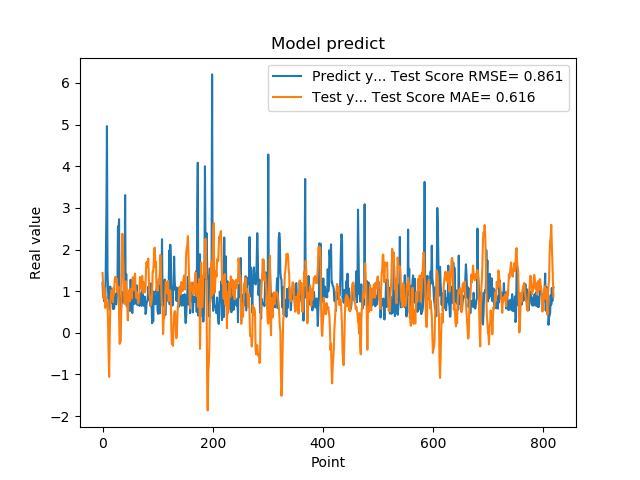

The file beside this chart, header and first rows:
1.201630949974060059e+00, 1.437707904908999135e+00
8.802530169486999512e-01, 1.111342734070528193e+00
8.531429767608642578e-01, 8.235410054101174326e-01
7.591750025749206543e-01, 1.109480601603108463e+00
1.005007982254028320e+00, 1.010561830463350352e+00
7.687720060348510742e-01, 5.957265511926634893e-01
1.740013241767883301e+00, 8.460375591456856803e-01
2.913533687591552734e+00, 8.286229771516302467e-01
4.963075160980224609e+00, 6.830597142223369111e-01
1.471215128898620605e+00, 7.191264974139727206e-01
1.000648975372314453e+00, 2.423928118029210210e-01
8.220189809799194336e-01, -5.181825494093572626e-01
9.362199902534482643e-01, -1.057668004297819486e+00
5.486897230148315430e-01, -1.226804598821185782e-01
1.111255049705505371e+00, 6.132753975971539928e-01
7.148039937019348145e-01, 8.601975182523994290e-01
1.052167057991027832e+00, 1.028448239430068023e+00
8.955980539321898304e-01, 1.005136343050082370e+00
7.769405245780944824e-01, 1.007267028119558594e+00
5.699509978294372559e-01, 7.388739563203565730e-01
8.244060277938842773e-01, 1.081468874157662574e+00
5.800840258598327637e-01, 9.308692991439414532e-01
9.488009810447691761e-01, 1.263016524692921472e+00
7.918390035629272461e-01, 1.343973627906801083e+00
6.937990188598632812e-01, 1.337633759919868881e+00
6.834830045700073242e-01, 1.215287189008498414e+00
9.433320164680479847e-01, 1.296837516914473243e+00
1.032713770866394043e+00, 9.715142573154508243e-01
2.556216001510620117e+00, 1.030667826301361334e+00
2.464895963668823242e+00, 1.108435322680973778e+00
2.728049993515014204e+00, 4.957001829977213947e-01
3.558506965637206476e-01, -2.659017203684484465e-01
3.262020051479339600e-01, -2.371625577996584466e-01
3.781589865684509277e-01, -2.054106033273314369e-01
6.306380033493041992e-01, 6.246619239210414731e-01
8.854129910469055176e-01, 1.710791530781112124e+00
9.743152856826782227e-01, 2.378566992249015577e+00
7.307389974594116211e-01, 2.005924081395522141e+00
9.521890282630921520e-01, 1.602241368474360828e+00
1.011654973030090332e+00, 1.027732461954766752e+00
7.643579840660095215e-01, 6.920043271311787647e-01
3.306220054626464844e+00, 7.951771588404591418e-01
7.543110251426696777e-01, 1.236079762688462536e+00
1.409499049186706321e+00, 1.085119791956357327e+00
6.401469707489013672e-01, 9.808295396445373404e-01
8.640019893646240234e-01, 5.981753168360557371e-01
8.469420075416564941e-01, 3.003051558815556521e-01
7.976629734039306641e-01, 8.396922232122309149e-01
9.555831551551821068e-01, 7.797483383984201710e-01
9.546210169792175293e-01, 1.030845282597676382e+00
5.251880288124084473e-01, 7.613217474983582367e-01
1.275226235389709695e+00, 1.051580575233973747e+00
8.355640172958374023e-01, 9.219090300010244210e-01
7.640249729156494141e-01, 8.273026766235964669e-01
4.752210080623626154e-01, 1.057930061968078039e+00
7.414129972457885742e-01, 1.332302384347629376e+00
1.069700956344604492e+00, 1.020305013887876866e+00
7.892770171165466309e-01, 1.207158550898136840e+00
6.914690136909484863e-01, 1.331166871263882667e+00
7.093830108642578125e-01, 1.422214955513055212e+00
1.115731000900268555e+00, 1.040981970639267340e+00
... 759 more rows
